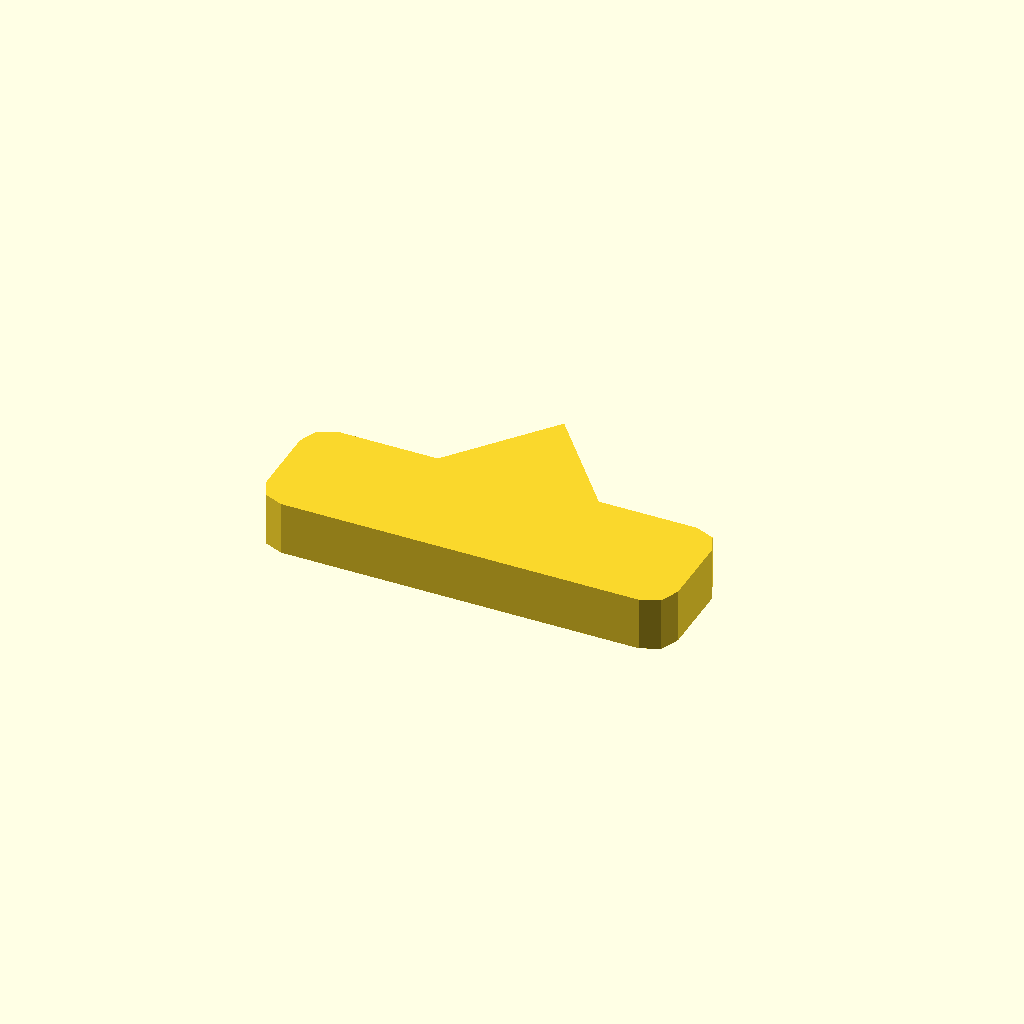
Cell 1: the model at its default parameters.
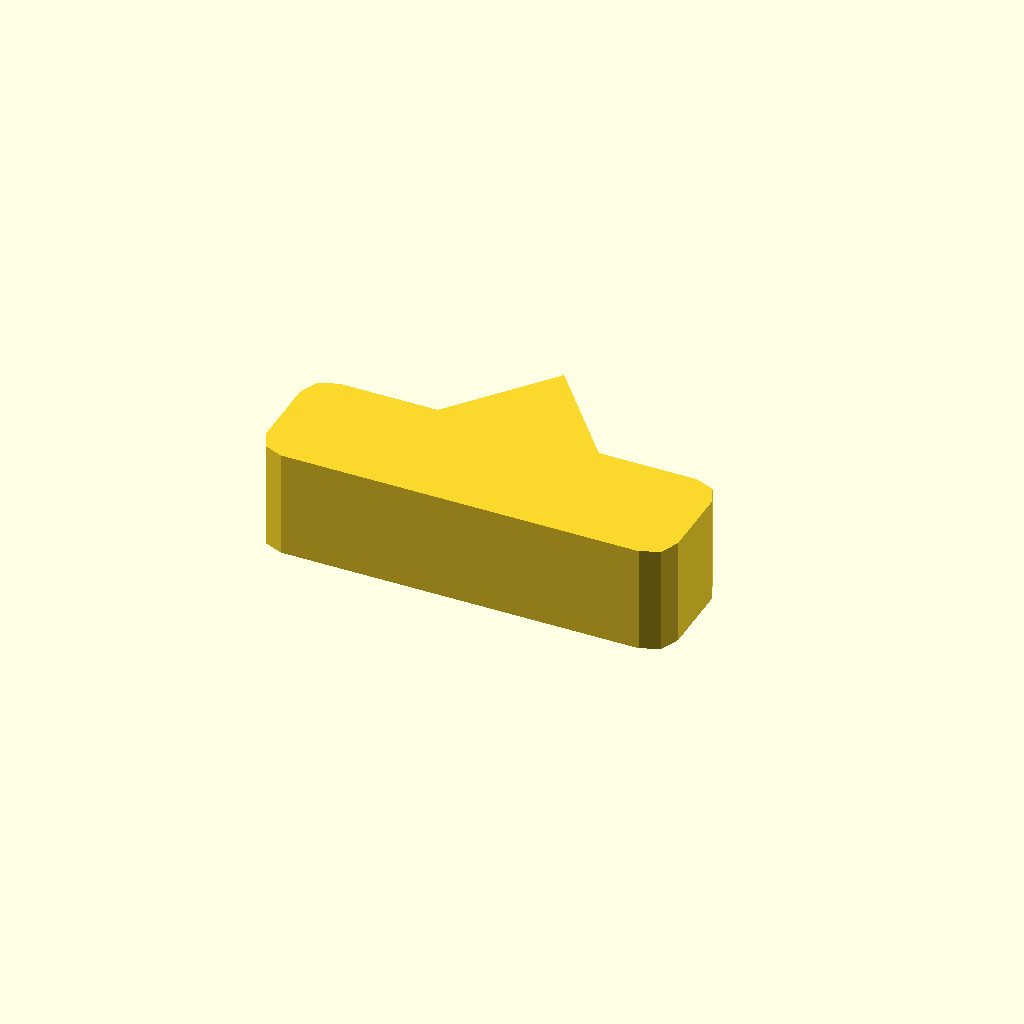
Cell 2: the same model with profile_height = 12.
All cells are drawn from one camera (rotation 55°, 0°, 25°, orthographic, colour scheme Cornfield), so only the parameter changes between them.
OpenSCAD source file data/previews/families_v9/scad/pawls.scad:
$fn = 32;
// ----------------------------------------------------------------------
// Ratchet pawl: 46 x 14 mm body, beak 11 mm сверху
// ----------------------------------------------------------------------

// --- parameters (mm) ---
profile_height = 6;       // extrusion height
profile_points = 15;      // points of the closed outline

profile = [[0, 3], [0.879, 0.879], [3, 0], [43, 0], [45.121, 0.879], [46, 3], [46, 11], [45.121, 13.121], [43, 14], [32, 14], [23, 25], [14, 14], [3, 14], [0.879, 13.121], [0, 11]];  // single closed polygon, 15 points, counter clockwise

// --- the one profile operation ---
linear_extrude(height = profile_height) polygon(points = profile);
Customizer parameters (derived from the source; name, type, default, range or options):
profile_height: number, default 6
profile_points: number, default 15
